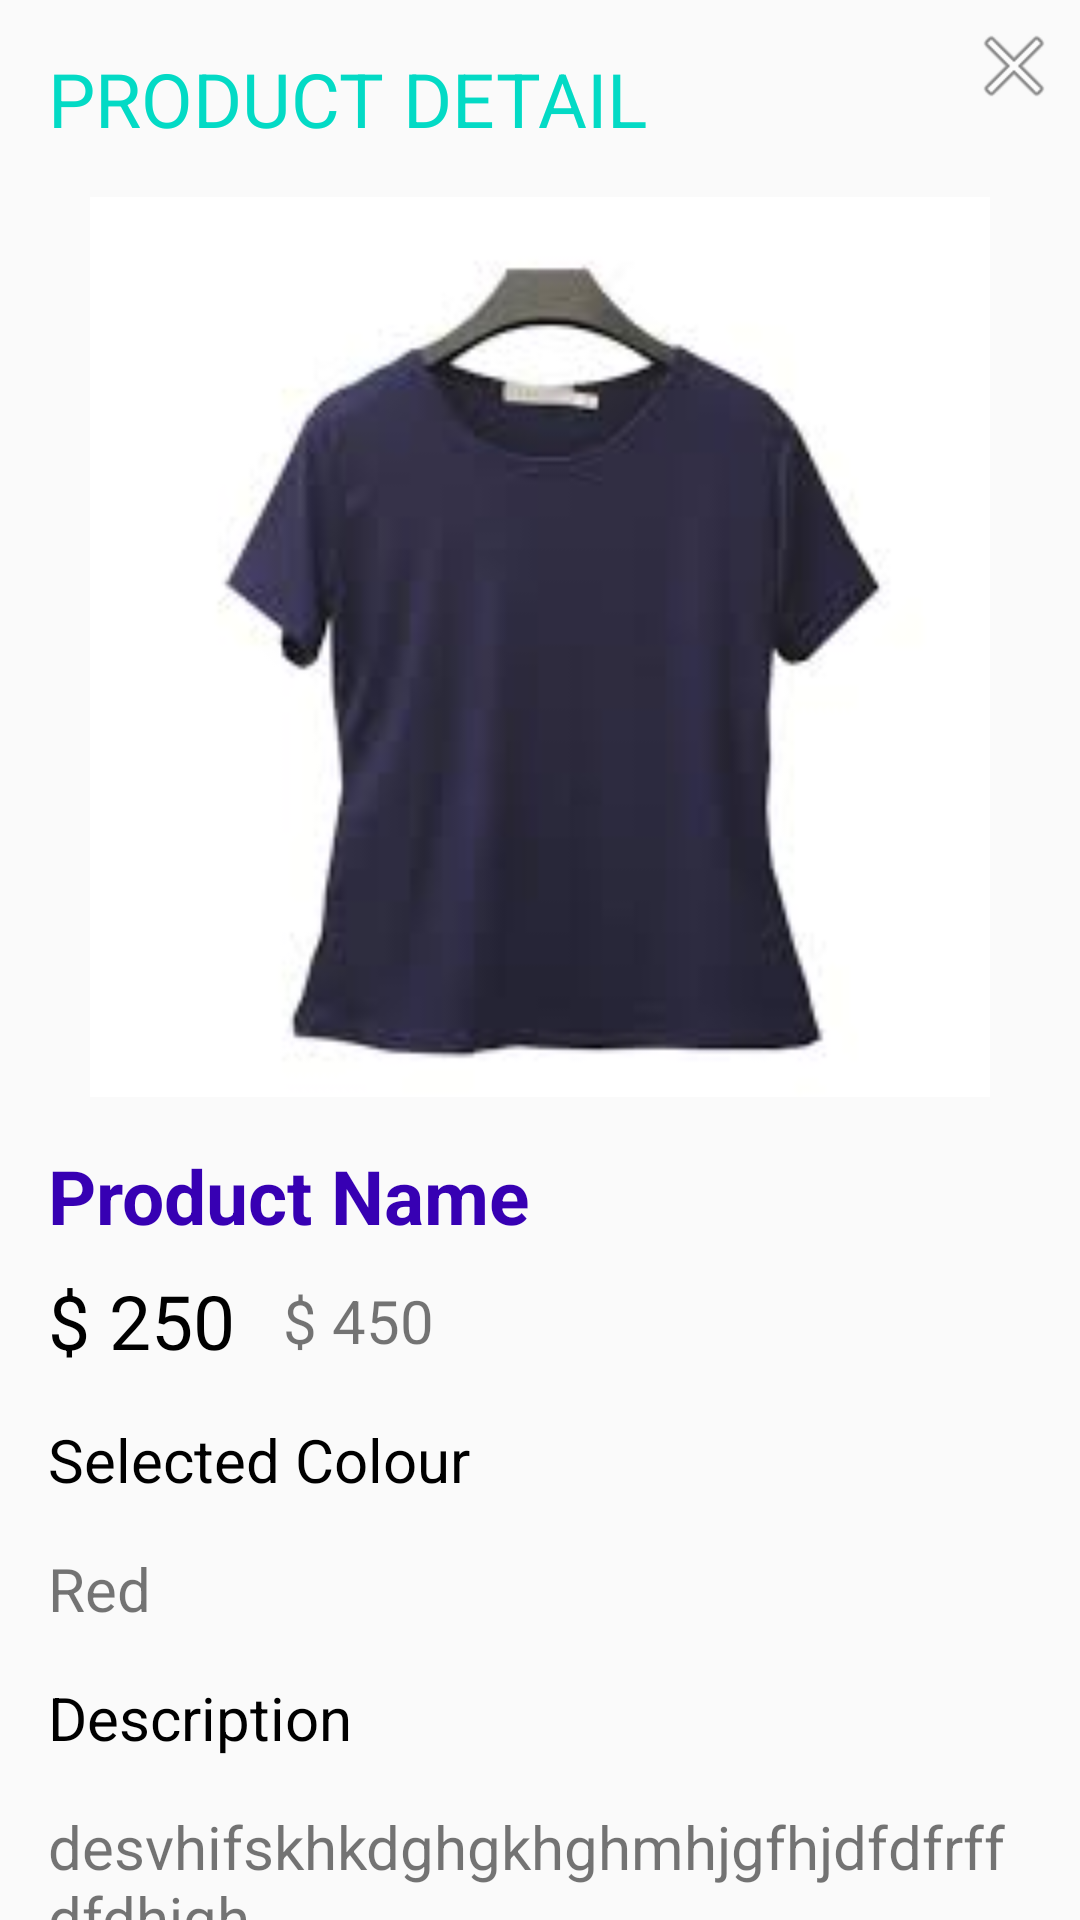

Android layout source for this screen:
<!-- AndroidManifest.xml: application theme AppTheme -->
<!-- res/layout/activity_product_detail.xml -->
<?xml version="1.0" encoding="utf-8"?>
<androidx.constraintlayout.widget.ConstraintLayout xmlns:android="http://schemas.android.com/apk/res/android"
    xmlns:app="http://schemas.android.com/apk/res-auto"
    xmlns:tools="http://schemas.android.com/tools"
    android:layout_width="match_parent"
    android:layout_height="match_parent"
    tools:context=".activity.ProductDetailActivity">

    <androidx.appcompat.widget.AppCompatTextView
        android:id="@+id/productDeatil"
        android:layout_width="wrap_content"
        android:layout_height="wrap_content"
        android:text="PRODUCT DETAIL"
        android:layout_margin="@dimen/big_padding"
        android:textColor="@color/colorAccent"
        android:textSize="@dimen/large_title_textsize"
        app:layout_constraintStart_toStartOf="parent"
        app:layout_constraintTop_toTopOf="parent" />

    <androidx.appcompat.widget.AppCompatImageView
        android:id="@+id/imgClose"
        android:layout_width="wrap_content"
        android:layout_height="wrap_content"
        android:layout_marginTop="@dimen/small_padding"
        android:layout_marginEnd="@dimen/small_padding"
        app:layout_constraintEnd_toEndOf="parent"
        app:layout_constraintTop_toTopOf="parent"
        app:srcCompat="@android:drawable/ic_menu_close_clear_cancel" />

    <androidx.appcompat.widget.AppCompatImageView
        android:id="@+id/imageViewProductImage"
        android:layout_width="match_parent"
        android:layout_height="300dp"
        android:layout_marginTop="@dimen/big_padding"
        app:layout_constraintTop_toBottomOf="@+id/productDeatil"
        app:srcCompat="@drawable/top_two" />

    <TextView
        android:id="@+id/textViewProductName"
        android:layout_width="0dp"
        android:layout_height="wrap_content"
        android:layout_marginStart="16dp"
        android:layout_marginEnd="16dp"
        android:layout_marginTop="16dp"
        android:text="Product Name"
        android:textColor="@color/colorPrimaryDark"
        android:textSize="@dimen/large_title_textsize"
        android:textStyle="bold"
        app:layout_constraintEnd_toEndOf="parent"
        app:layout_constraintStart_toStartOf="parent"
        app:layout_constraintTop_toBottomOf="@+id/imageViewProductImage" />

    <androidx.appcompat.widget.AppCompatTextView
        android:id="@+id/textViewSalePrice"
        android:layout_width="wrap_content"
        android:layout_height="wrap_content"
        android:layout_marginTop="8dp"
        android:text="$ 250"
        android:textSize="@dimen/large_title_textsize"
        android:textColor="@android:color/black"
        app:layout_constraintStart_toStartOf="@+id/textViewProductName"
        app:layout_constraintTop_toBottomOf="@+id/textViewProductName" />

    <androidx.appcompat.widget.AppCompatTextView
        android:id="@+id/textViewPRegularPrice"
        android:layout_width="wrap_content"
        android:layout_height="wrap_content"
        android:layout_marginStart="16dp"
        android:text="$ 450"
        android:textSize="@dimen/default_title_textsize"
        app:layout_constraintBottom_toBottomOf="@+id/textViewSalePrice"
        app:layout_constraintStart_toEndOf="@+id/textViewSalePrice"
        app:layout_constraintTop_toTopOf="@+id/textViewSalePrice" />


    <TextView
        android:id="@+id/textViewDescriptionDetail"
        android:layout_width="0dp"
        android:layout_height="wrap_content"
        android:layout_marginTop="@dimen/big_padding"
        android:text="desvhifskhkdghgkhghmhjgfhjdfdfrffdfdhjgh"
        android:textSize="@dimen/default_title_textsize"
        app:layout_constraintEnd_toEndOf="@id/textViewProductName"
        app:layout_constraintStart_toStartOf="@+id/textViewDescription"
        app:layout_constraintTop_toBottomOf="@+id/textViewDescription" />


    <TextView
        android:id="@+id/textViewDescription"
        android:layout_width="wrap_content"
        android:layout_height="wrap_content"
        android:layout_marginTop="16dp"
        android:text="@string/description"
        android:textSize="@dimen/default_title_textsize"
        android:textColor="@android:color/black"
        app:layout_constraintStart_toStartOf="@+id/textViewColorName"
        app:layout_constraintTop_toBottomOf="@+id/textViewColorName" />

    <TextView
        android:id="@+id/textViewColor"
        android:layout_width="wrap_content"
        android:layout_height="wrap_content"
        android:layout_marginTop="16dp"
        android:text="@string/selected_colour"
        android:textSize="@dimen/default_title_textsize"
        android:textColor="@android:color/black"
        app:layout_constraintStart_toStartOf="@+id/textViewSalePrice"
        app:layout_constraintTop_toBottomOf="@+id/textViewSalePrice" />

    <TextView
        android:id="@+id/textViewColorName"
        android:layout_width="wrap_content"
        android:layout_height="wrap_content"
        android:layout_marginTop="16dp"
        android:text="Red"
        android:textSize="@dimen/default_title_textsize"
        app:layout_constraintStart_toStartOf="@+id/textViewColor"
        app:layout_constraintTop_toBottomOf="@+id/textViewColor" />

</androidx.constraintlayout.widget.ConstraintLayout>
<!-- resources referenced by this layout -->
<resources>
  <dimen name="big_padding">16dp</dimen>
  <dimen name="default_title_textsize">20sp</dimen>
  <dimen name="large_title_textsize">25sp</dimen>
  <dimen name="small_padding">6dp</dimen>
  <!-- drawable top_two: jpg bitmap (drawable, 3400 bytes) -->
  <string name="description">Description</string>
  <string name="selected_colour">Selected Colour</string>
  <style name="AppTheme" parent="Theme.AppCompat.Light.NoActionBar">
          
          <item name="colorPrimary">@color/colorPrimary</item>
          <item name="colorPrimaryDark">@color/colorPrimaryDark</item>
          <item name="colorAccent">@color/colorAccent</item>
      </style>
  <!-- not gathered from this repository: default colours our renderer supplied (Android Studio template values) -->
  <color name="colorPrimary">#FF6200EE</color>
  <color name="colorPrimaryDark">#FF3700B3</color>
  <color name="colorAccent">#FF03DAC5</color>
</resources>
